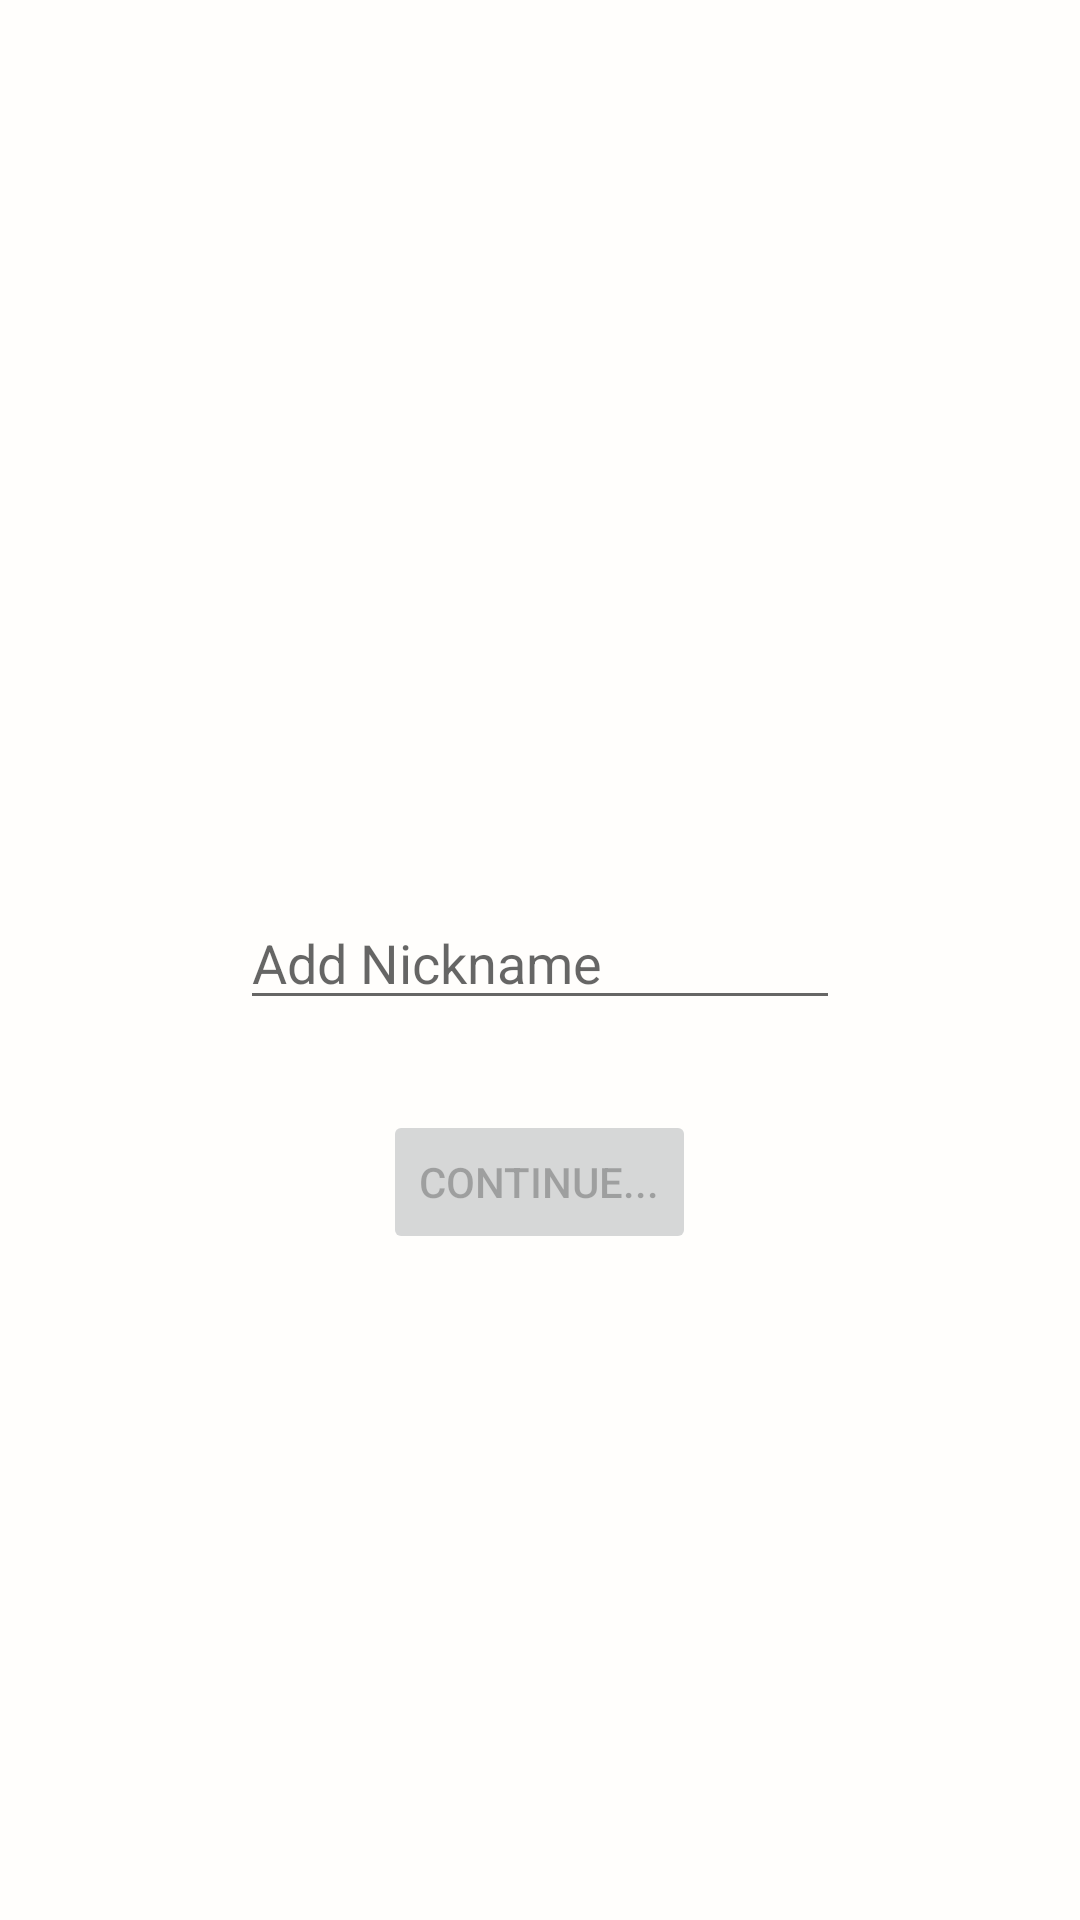

Reconstruct the res/layout file that produces this screen, plus the resources it refers to.
<!-- AndroidManifest.xml: application theme Theme.Bee -->
<!-- res/layout/activity_add_user.xml -->
<?xml version="1.0" encoding="utf-8"?>
<RelativeLayout xmlns:android="http://schemas.android.com/apk/res/android"
    xmlns:tools="http://schemas.android.com/tools"
    android:layout_width="match_parent"
    android:layout_height="match_parent"
    xmlns:app="http://schemas.android.com/apk/res-auto"
    tools:context=".UI.ChatSocket.AddUserActivity">

    <EditText
        android:id="@+id/userNickName"
        android:layout_width="200dp"
        android:layout_height="40dp"
        android:hint="Add Nickname"
        android:layout_centerVertical="true"
        android:layout_centerHorizontal="true"/>

    <Button
        android:id="@+id/setNickName"
        android:layout_width="wrap_content"
        android:layout_height="wrap_content"
        android:layout_marginTop="30dp"
        android:text="Continue..."
        android:enabled="false"
        android:layout_below="@+id/userNickName"
        android:layout_centerHorizontal="true"/>

</RelativeLayout>
<!-- resources referenced by this layout -->
<resources>
  <style name="Theme.Bee" parent="Theme.AppCompat.Light.NoActionBar">
          
          <item name="colorPrimary">@color/Primary</item>
          <item name="colorPrimaryDark">@color/Secondary</item>
          <item name="colorAccent">@color/Theme</item>
          <item name="android:windowActivityTransitions">true</item>
          <item name="android:navigationBarColor">@color/Primary</item>
          <item name="android:windowBackground">@color/Primary</item>
          <item name="android:colorBackground">@color/Primary</item>
      </style>
  <color name="Primary">#FFFEFC</color>
  <color name="Secondary">#DEDEDE</color>
  <color name="Theme">#FFC400</color>
</resources>
